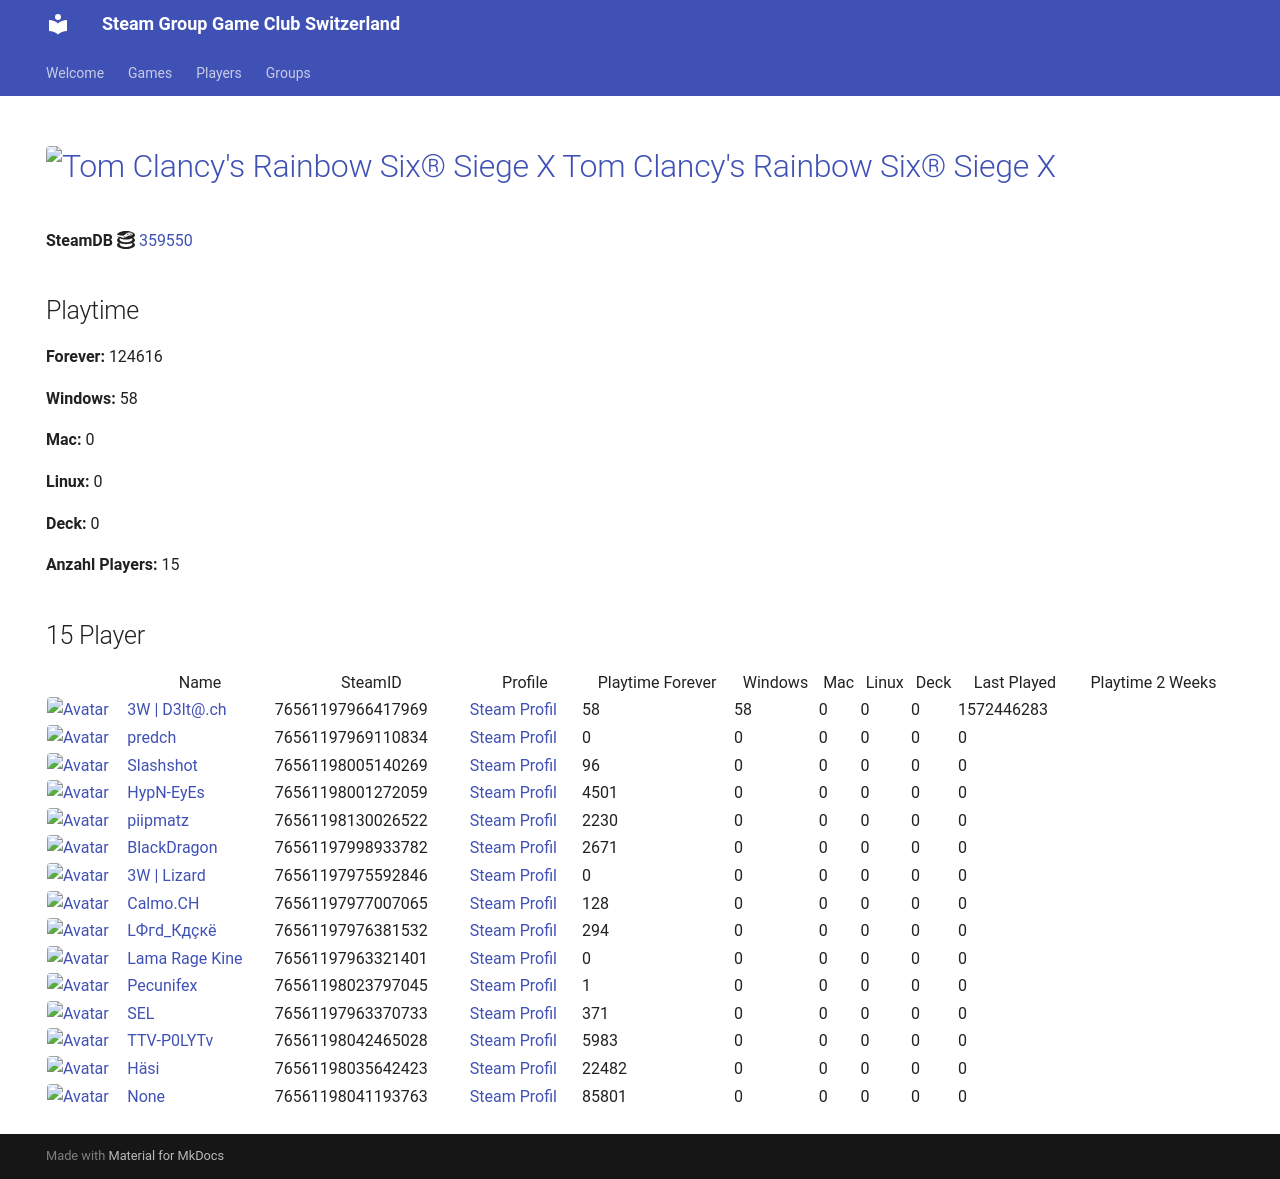

repository: Game-Club-Switzerland/steam.gameclub.ch · page: game/359550/index.html · generator: mkdocs

---
hide:
  - navigation
  - toc
---
# <a href="https://store.steampowered.com/app/359550"><img src="https://media.steampowered.com/steamcommunity/public/images/apps/359550/624745d333ac54aedb1ee911013e2edb7722550e.jpg" alt="Tom Clancy's Rainbow Six® Siege X" style="width:32px;height:32px;border-radius:4px;" /> Tom Clancy's Rainbow Six® Siege X</a>

**SteamDB :simple-steamdb:** <a href="https://steamdb.info/app/359550">359550</a>

## Playtime

**Forever:** 124315

**Windows:** 58

**Mac:** 0

**Linux:** 0

**Deck:** 0

**Anzahl Players:** 17
## 17 Player

<table id="charts-table" class="display" style="width:100%">
            <thead>
                <tr>
                    <th></th>
                    <th>Name</th>
                    <th>SteamID</th>
                    <th>Profile</th>
                    <th>Playtime Forever</th>
                    <th>Windows</th>
                    <th>Mac</th>
                    <th>Linux</th>
                    <th>Deck</th>
                    <th>Last Played</th>
                    <th>Playtime 2 Weeks</th>
                </tr>
            </thead>
            <tbody>
        <tr>
<td><a href="/player/76561197966417969" target="_blank" title="3W | D3lt@.ch"><img src="https://avatars.steamstatic.com/363ea361fc7ff2a14a2a780a5e15e66cee03e434_full.jpg" alt="Avatar" style="width:48px;height:48px;border-radius:4px;"></a></td><td><a href="/player/76561197966417969" target="_blank" title="3W | D3lt@.ch">3W | D3lt@.ch</a></td><td>76561197966417969</td><td><a href="https://steamcommunity.com/id/3wd3lta/" target="_blank">Steam Profil</a></td><td>58</td><td>58</td><td>0</td><td>0</td><td>0</td><td>1572446283</td><td></td></tr>
<tr>
<td><a href="/player/76561197969110834" target="_blank" title="predch"><img src="https://avatars.steamstatic.com/8dfe278c7493b6984540e57ecd57b791df13841e_full.jpg" alt="Avatar" style="width:48px;height:48px;border-radius:4px;"></a></td><td><a href="/player/76561197969110834" target="_blank" title="predch">predch</a></td><td>76561197969110834</td><td><a href="https://steamcommunity.com/profiles/76561197969110834/" target="_blank">Steam Profil</a></td><td>0</td><td>0</td><td>0</td><td>0</td><td>0</td><td>0</td><td></td></tr>
<tr>
<td><a href="/player/76561198005140269" target="_blank" title="Slashshot"><img src="https://avatars.steamstatic.com/dcd2136652dc32498f221d8262950cef8c08e38a_full.jpg" alt="Avatar" style="width:48px;height:48px;border-radius:4px;"></a></td><td><a href="/player/76561198005140269" target="_blank" title="Slashshot">Slashshot</a></td><td>76561198005140269</td><td><a href="https://steamcommunity.com/id/Slashshot93/" target="_blank">Steam Profil</a></td><td>96</td><td>0</td><td>0</td><td>0</td><td>0</td><td>0</td><td></td></tr>
<tr>
<td><a href="/player/76561198001272059" target="_blank" title="HypN-EyEs"><img src="https://avatars.steamstatic.com/18cf9e93edbe79213f24fd277a0c8fc05e9ec68f_full.jpg" alt="Avatar" style="width:48px;height:48px;border-radius:4px;"></a></td><td><a href="/player/76561198001272059" target="_blank" title="HypN-EyEs">HypN-EyEs</a></td><td>76561198001272059</td><td><a href="https://steamcommunity.com/id/HypN-EyEs/" target="_blank">Steam Profil</a></td><td>4501</td><td>0</td><td>0</td><td>0</td><td>0</td><td>0</td><td></td></tr>
<tr>
<td><a href="/player/76561198042465028" target="_blank" title="TTV-P0LYTv"><img src="https://avatars.steamstatic.com/95d8f1c00bbdc43e289e494f3dad027a6f930ac4_full.jpg" alt="Avatar" style="width:48px;height:48px;border-radius:4px;"></a></td><td><a href="/player/76561198042465028" target="_blank" title="TTV-P0LYTv">TTV-P0LYTv</a></td><td>76561198042465028</td><td><a href="https://steamcommunity.com/id/SSEhArDcOrE/" target="_blank">Steam Profil</a></td><td>5983</td><td>0</td><td>0</td><td>0</td><td>0</td><td>0</td><td></td></tr>
<tr>
<td><a href="/player/76561197975592846" target="_blank" title="3W | Lizard"><img src="https://avatars.steamstatic.com/1a20ba8b02900ad1b51bee0bd9313b851de05d39_full.jpg" alt="Avatar" style="width:48px;height:48px;border-radius:4px;"></a></td><td><a href="/player/76561197975592846" target="_blank" title="3W | Lizard">3W | Lizard</a></td><td>76561197975592846</td><td><a href="https://steamcommunity.com/profiles/76561197975592846/" target="_blank">Steam Profil</a></td><td>0</td><td>0</td><td>0</td><td>0</td><td>0</td><td>0</td><td></td></tr>
<tr>
<td><a href="/player/76561197998933782" target="_blank" title="BlackDragon"><img src="https://avatars.steamstatic.com/2d67419dcbddc68d0d0f649777d0c77c84528b89_full.jpg" alt="Avatar" style="width:48px;height:48px;border-radius:4px;"></a></td><td><a href="/player/76561197998933782" target="_blank" title="BlackDragon">BlackDragon</a></td><td>76561197998933782</td><td><a href="https://steamcommunity.com/profiles/76561197998933782/" target="_blank">Steam Profil</a></td><td>2671</td><td>0</td><td>0</td><td>0</td><td>0</td><td>0</td><td></td></tr>
<tr>
<td><a href="/player/76561198035642423" target="_blank" title="Häsi"><img src="https://avatars.steamstatic.com/603a2a51978eabb89f03acdf961a704c90ed9bdf_full.jpg" alt="Avatar" style="width:48px;height:48px;border-radius:4px;"></a></td><td><a href="/player/76561198035642423" target="_blank" title="Häsi">Häsi</a></td><td>76561198035642423</td><td><a href="https://steamcommunity.com/id/SgtHasi/" target="_blank">Steam Profil</a></td><td>22482</td><td>0</td><td>0</td><td>0</td><td>0</td><td>0</td><td></td></tr>
<tr>
<td><a href="/player/76561197976381532" target="_blank" title="LФгd_Кдçкё"><img src="https://avatars.steamstatic.com/c1032dc6a70680728c466c2b1b196558c5982713_full.jpg" alt="Avatar" style="width:48px;height:48px;border-radius:4px;"></a></td><td><a href="/player/76561197976381532" target="_blank" title="LФгd_Кдçкё">LФгd_Кдçкё</a></td><td>76561197976381532</td><td><a href="https://steamcommunity.com/id/D4nY_CH/" target="_blank">Steam Profil</a></td><td>294</td><td>0</td><td>0</td><td>0</td><td>0</td><td>0</td><td></td></tr>
<tr>
<td><a href="/player/76561197963321401" target="_blank" title="Lama Rage Kine"><img src="https://avatars.steamstatic.com/baf3f1e4fe88fff5f7b21b537acda40c52ec0d56_full.jpg" alt="Avatar" style="width:48px;height:48px;border-radius:4px;"></a></td><td><a href="/player/76561197963321401" target="_blank" title="Lama Rage Kine">Lama Rage Kine</a></td><td>76561197963321401</td><td><a href="https://steamcommunity.com/id/dakine85/" target="_blank">Steam Profil</a></td><td>0</td><td>0</td><td>0</td><td>0</td><td>0</td><td>0</td><td></td></tr>
<tr>
<td><a href="/player/76561197961153140" target="_blank" title="mYKe"><img src="https://avatars.steamstatic.com/d5ef05cf3cb3602d3fe15216cf663b753c3b5b25_full.jpg" alt="Avatar" style="width:48px;height:48px;border-radius:4px;"></a></td><td><a href="/player/76561197961153140" target="_blank" title="mYKe">mYKe</a></td><td>76561197961153140</td><td><a href="https://steamcommunity.com/profiles/76561197961153140/" target="_blank">Steam Profil</a></td><td>36</td><td>0</td><td>0</td><td>0</td><td>0</td><td>0</td><td></td></tr>
<tr>
<td><a href="/player/76561198023797045" target="_blank" title="Pecunifex"><img src="https://avatars.steamstatic.com/e0d1bc9b6c9f8586c23338164259a9fa1567b842_full.jpg" alt="Avatar" style="width:48px;height:48px;border-radius:4px;"></a></td><td><a href="/player/76561198023797045" target="_blank" title="Pecunifex">Pecunifex</a></td><td>76561198023797045</td><td><a href="https://steamcommunity.com/id/Pecunifex/" target="_blank">Steam Profil</a></td><td>1</td><td>0</td><td>0</td><td>0</td><td>0</td><td>0</td><td></td></tr>
<tr>
<td><a href="/player/76561198130026522" target="_blank" title="piipmatz"><img src="https://avatars.steamstatic.com/d80dda23bd7aac56321ff3e591ac4ad9cdee53e6_full.jpg" alt="Avatar" style="width:48px;height:48px;border-radius:4px;"></a></td><td><a href="/player/76561198130026522" target="_blank" title="piipmatz">piipmatz</a></td><td>76561198130026522</td><td><a href="https://steamcommunity.com/id/piipmatz_ch/" target="_blank">Steam Profil</a></td><td>1893</td><td>0</td><td>0</td><td>0</td><td>0</td><td>0</td><td></td></tr>
<tr>
<td><a href="/player/76561197963370733" target="_blank" title="SEL"><img src="https://avatars.steamstatic.com/6194fad493f4a82b2a3bc107c4e6c55299290c01_full.jpg" alt="Avatar" style="width:48px;height:48px;border-radius:4px;"></a></td><td><a href="/player/76561197963370733" target="_blank" title="SEL">SEL</a></td><td>76561197963370733</td><td><a href="https://steamcommunity.com/id/BGCSEL/" target="_blank">Steam Profil</a></td><td>371</td><td>0</td><td>0</td><td>0</td><td>0</td><td>0</td><td></td></tr>
<tr>
<td><a href="/player/76561197977007065" target="_blank" title="Calmo.CH"><img src="https://avatars.steamstatic.com/d5f87817aa0e703dfdb751872ff2545763312145_full.jpg" alt="Avatar" style="width:48px;height:48px;border-radius:4px;"></a></td><td><a href="/player/76561197977007065" target="_blank" title="Calmo.CH">Calmo.CH</a></td><td>76561197977007065</td><td><a href="https://steamcommunity.com/profiles/76561197977007065/" target="_blank">Steam Profil</a></td><td>128</td><td>0</td><td>0</td><td>0</td><td>0</td><td>0</td><td></td></tr>
<tr>
<td><a href="/player/76561198041193763" target="_blank" title="187 | hodechrampf"><img src="https://avatars.steamstatic.com/7eb86a98d34da786dc134603a248c7169791a9fa_full.jpg" alt="Avatar" style="width:48px;height:48px;border-radius:4px;"></a></td><td><a href="/player/76561198041193763" target="_blank" title="187 | hodechrampf">187 | hodechrampf</a></td><td>76561198041193763</td><td><a href="https://steamcommunity.com/profiles/76561198041193763/" target="_blank">Steam Profil</a></td><td>85801</td><td>0</td><td>0</td><td>0</td><td>0</td><td>0</td><td></td></tr>
<tr>
<td><a href="/player/76561198066790962" target="_blank" title="Hoangry"><img src="https://avatars.steamstatic.com/cc0672ed81e67ae2ccc5e1fe6d39aacdd1c94499_full.jpg" alt="Avatar" style="width:48px;height:48px;border-radius:4px;"></a></td><td><a href="/player/76561198066790962" target="_blank" title="Hoangry">Hoangry</a></td><td>76561198066790962</td><td><a href="https://steamcommunity.com/id/hoangry/" target="_blank">Steam Profil</a></td><td>0</td><td>0</td><td>0</td><td>0</td><td>0</td><td>0</td><td></td></tr>
</tbody>
</table>
